Labelled photos from "new_dataset", an image-classification folder in Dev789-del/Tree_Classification. The possible labels are: African tulip, Alstonia scholaris, banyan tree, coconut tree, Ficus religiosa, mango, Quercus robur, rhododendron tree, Royal Poinciana, silver birch.

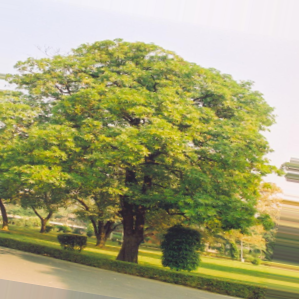
Label: Alstonia scholaris

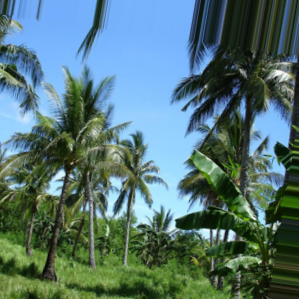
Label: coconut tree

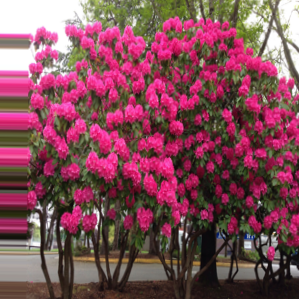
Label: rhododendron tree

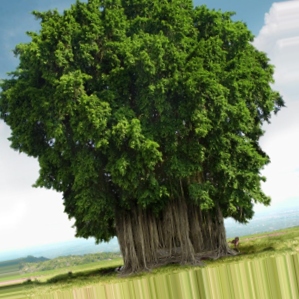
Label: banyan tree

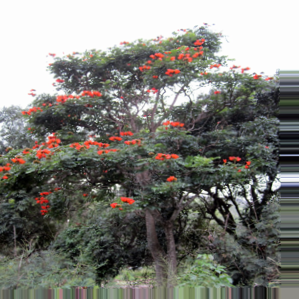
Label: African tulip

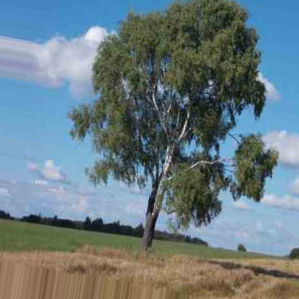
Label: silver birch
